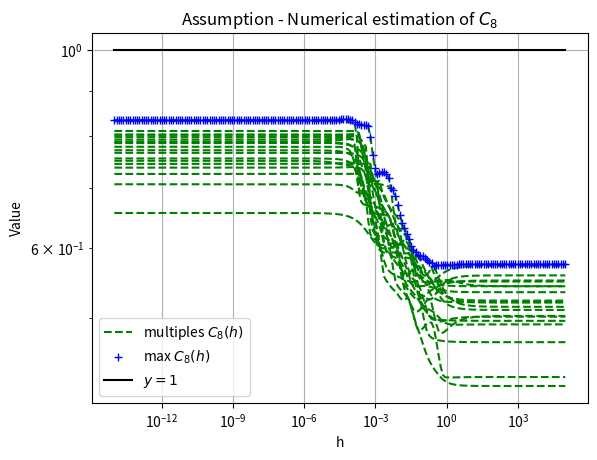
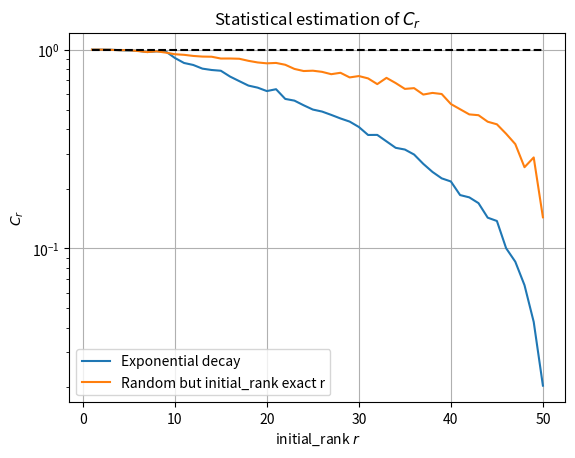
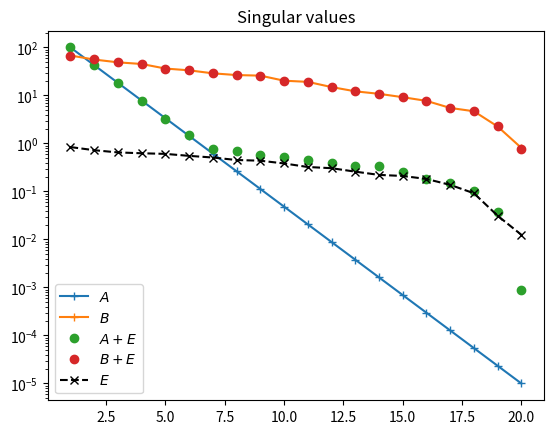
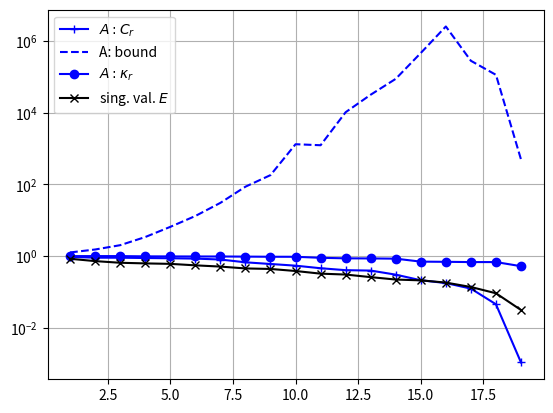
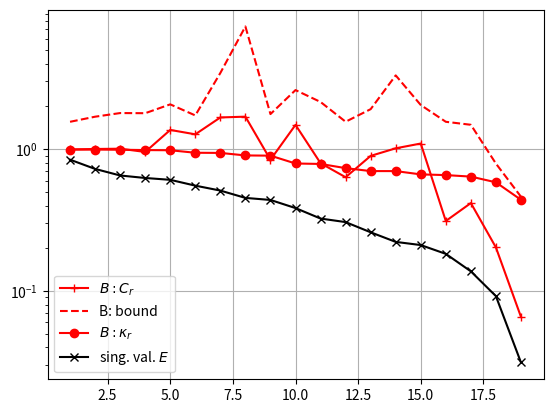
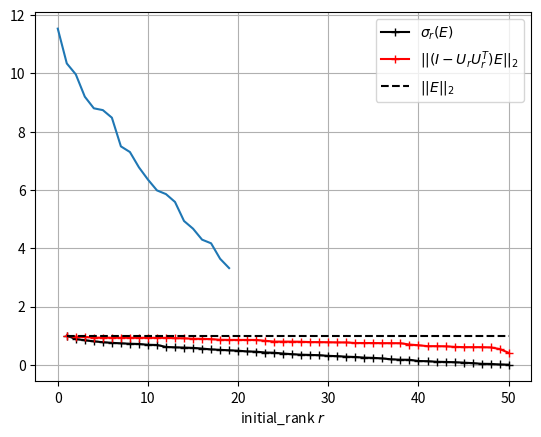

Write Python code to recreate these figures, in order. (Note: this script raises an exception after producing the figures.)
# ---
# jupyter:
#   jupytext:
#     formats: ipynb,py:percent
#     text_representation:
#       extension: .py
#       format_name: percent
#       format_version: '1.3'
#       jupytext_version: 1.13.0
#   kernelspec:
#     display_name: 'Python 3.9.1 64-bit (''base'': conda)'
#     name: python391jvsc74a57bd0bf170c85b31d4838a35a5e905515c3cfda122e280d5fd842b19232f61c46ef8d
# ---

# %% [markdown]
# # Multirank Parareal
# ## Author : Benjamin Carrel, PhD student of Bart Vandereycken

# %% [markdown]
# ### 0. Problem
#
# The problem is to study the constant $C_r$ in the following inequality
# $$ || \mathcal{T}_r^{\perp} (A) - \mathcal{T}_r^{\perp} (A+hE) || \leq C_r h ||E|| $$
# when $h$ is small. Sometimes we denote $\tilde{A} = A(h) = A+hE$.
#
# Questions :
#
# 1.Do we have $C_r < 1$ ?
#
# 2.What assumptions do we need on $A$ ?
#
# 3.How $C_r$ variate with $r$ ?
#

# %% [markdown]
# ### 0.1 Python importations

# %%
import matplotlib.pyplot as plt
import numpy as np
import scipy.linalg as la
import time as tm
from tqdm import tqdm
np.random.seed(1234)


# %% [markdown]
# ### 0.2 Useful functions

# %%
# Define some functions
def truncate_perp(X, r):
    (U,s,Vt) = np.linalg.svd(X)
    U = U[:,r:]
    V = Vt[r:,:].T
    S = np.diag(s[r:])
    return U.dot(S.dot(V.T))

def estimate_Cr(X, r, nb_est, h):
    # variables
    X_shape = X.shape
    errors = np.zeros(nb_est)
    # create nb_est random perturbations
    E = np.random.randn(X_shape[0], X_shape[1], nb_est)
    # truncation
    X_trunc_perp = truncate_perp(X, r)
    # compute errors
    for n in range(nb_est):
        X_tilde = X+h*E[:,:,n]
        X_tilde_trunc_perp = truncate_perp(X_tilde, r)
        errors[n] = la.norm(X_trunc_perp-X_tilde_trunc_perp, 2)/la.norm(X-X_tilde, 2)
    max_err = np.max(errors)
    return max_err


# %% [markdown]
# ### 1. Statistical approach

# %% [markdown]
# ### 1.1 Variating $h$
#
# We first study $C_r$ with a fixed initial_rank $r$ and we variate $h$.

# %%
# Parameters
N = 20
r = 8

# Generate A with exponential decay
A = np.diag([np.exp(-k) for k in range(N+1)])
A_trunc_perp = truncate_perp(A,r)

# Size of ||E||
nh = 200
all_h = np.logspace(-14,5,nh)

# Number of E
nb = 20
E = np.random.randn(N+1,N+1,nb)

# Compute errors and C_r
error = np.zeros((nb,nh))
truncated_error = np.zeros((nb,nh))
Crh = np.zeros((nb,nh))
for k in tqdm(range(nb)):
    for n in range(nh):
        h = all_h[n]
        Ah = A + h * E[:,:,k]
        Ah_trunc_perp = truncate_perp(Ah,r)
        error[k,n] = la.norm(A-Ah, 2)
        truncated_error[k,n] = la.norm(A_trunc_perp-Ah_trunc_perp, 2)
        Crh[k,n] = truncated_error[k,n]/error[k,n]

# %%
# Plot
plt.figure(dpi=100)  
plt.loglog(all_h,Crh[0,:],'g--', label='multiples $C_{'+str(r)+'}(h)$')
for k in range(nb-1):
    plt.loglog(all_h,Crh[k+1,:],'g--')
plt.loglog(all_h, np.max(Crh,axis=0),'b+', label='max $C_{'+str(r)+'}(h)$')
plt.loglog(all_h, np.ones(nh), 'k', label='$y=1$')
plt.legend()
plt.grid()
plt.ylabel('Value')
plt.xlabel('h')
plt.title('Assumption - Numerical estimation of $C_{'+str(r)+'}$')

# %% [markdown]
# It seems that, for a fixed initial_rank $r$ :
# - $C_r$ is smaller than 1.
# - $C_r$ decrease when $h$ is larger. (??)

# %% [markdown]
# ### 1.2 Variating $r$
#
# Similarly, we fix $h$, and we study $C_r$ as a function of the initial_rank $r$.

# %%
# parameters
N = 50

# Generate A and B
S_A = np.logspace(2,-14,N)
A = np.diag(S_A)
B = np.random.randn(N,N)
S_B = la.svdvals(B)

# variables
nb_est = 100
h = 10**-1
err_A = np.zeros(N)
err_B = np.zeros(N)
ranks = np.arange(1,N+1)

# estimate Cr
for r in tqdm(ranks-1):
    B = np.random.randn(N,r).dot(np.random.randn(r,N))
    err_A[r] = estimate_Cr(A,r,nb_est,h)
    err_B[r] = estimate_Cr(B,r,nb_est,h)

# %%
# plot
plt.figure(dpi=100)
plt.semilogy(ranks,err_A, label='Exponential decay')
plt.semilogy(ranks,err_B, label='Random but initial_rank exact r')
plt.semilogy(ranks,np.ones(N), 'k--')
plt.xlabel('initial_rank $r$'); plt.ylabel('$C_r$')
plt.legend()
plt.grid()
plt.title('Statistical estimation of $C_r$')


# %% [markdown]
# Observation : 
# - For exponential decay, it seems that $C_r < 1$ and $C_r$ is slowly decreasing in $r$.
# - For non exponential decay, it's not true.

# %% [markdown]
# ### 2. Theoretical bound
#
# One can find the following bound
# \begin{align}
# || \mathcal{T}_r^{\perp} (A) - \mathcal{T}_r^{\perp} (A+E) ||_2 &\leq ||Q||_2 ||U_{\perp}^T A||_2 + ||\tilde{Q}||_2 ||U_{\perp}^T A||_2 + ||(I-U_r U_r^{\perp})E||_2 + \mathcal{O} (||E||_2^2)\\
# &\leq (c \sigma_{r+1}(A) + \tilde{c} \sigma_{r+1}(A) +  \kappa_r) ||E||_2 + \mathcal{O} (||E||_2^2)
# \end{align}
# where $||Q|| = \mathcal{O}(||E||), ||\tilde{Q}|| = \mathcal{O}(||E||)$ and $$\kappa_r = \frac{||(I-U_r U_r^{\perp})E||_2}{||E||_2}.$$ Note that $U_r, U_{\perp}$ come from the SVD of $A$. 

# %% [markdown]
# ### 2.1 Numerical verification

# %%
def compute_bound(A,E,r):
    # svd of A
    (n,_) = A.shape
    (U,s,Vt) = la.svd(A)
    U_r = U[:,:r]
    V_r = Vt[:r,:].T
    S_r = np.diag(s[:r])
    U_perp = U[:,r:]
    V_perp = Vt[r:,:].T
    S_perp = np.diag(s[r:])
    # matrix of error
    E_rr = U_r.T @ E @ V_r
    E_perpr = U_perp.T @ E @ V_r
    E_rperp = U_r.T @ E @ V_perp
    E_perpperp = U_perp.T.dot(E.dot(V_perp))
    norm_E = la.norm(E,2)
    # mu and phi
    mu1 = S_perp @ E_rperp.T + E_perpr @ S_r
    mu1 = - mu1.reshape(-1)
    phi0 = np.kron(S_r @ S_r.T, np.eye(n-r)) - np.kron(np.eye(r), S_perp.dot(S_perp.T))
    mu2 = U_perp.T @ E @ E.T @ U_r
    mu2 = - mu2.reshape(-1)
    phi1 = np.kron(S_r @ E_rr.T + E_rr @ S_r, np.eye(n-r)) - np.kron(np.eye(r), S_perp @ E_perpperp.T + E_perpperp @ S_perp.T)
    # Q and Q_tilde
    vec_Q = la.solve(phi0, mu1)
    vec_Q_tilde = phi1.dot(vec_Q)
    vec_Q_tilde = mu2 - vec_Q_tilde
    vec_Q_tilde = la.solve(phi0, vec_Q_tilde)

    # compute norm kappa_r
    E_bis = E - U_r @ U_r.T @ E
    kappa_r = la.norm(E_bis,2)/norm_E

    # compute c and c_tilde
    Q = vec_Q.reshape(n-r,r)
    c = la.norm(Q,2) / norm_E
    Q_tilde = vec_Q_tilde.reshape(n-r,r)
    c_tilde = la.norm(Q_tilde,2) / norm_E

    bound = c*s[r] + c_tilde*s[r] + kappa_r

    return bound, s[r], c, c_tilde, kappa_r

def compute_Cr(A,E,r):
    # truncate perp
    A_trunc_perp = truncate_perp(A,r)
    A_tilde = A+E
    A_tilde_trunc_perp = truncate_perp(A+E,r)
    # compute norm
    norm_E = la.norm(E, 2)
    truncated_error = la.norm(A_trunc_perp - A_tilde_trunc_perp, 2)
    Cr = truncated_error/norm_E
    return Cr


# %%
# parameters
h = 10**-1
N = 20

# Generate random error E
E = h*np.random.randn(N,N)
# Generate A with exponential decay in sing val
s_A = np.logspace(2,-5,N)
A = np.diag(s_A)
A_tilde = A + E
# Generate random B (for comparison)
B = np.random.randn(N,r).dot(np.random.randn(r,N))
B_tilde = B + E


# Compute singular values
s_E = la.svdvals(E)
s_B = la.svdvals(B)
s_A_tilde = la.svdvals(A_tilde)
s_B_tilde = la.svdvals(B_tilde)

# Plot
index = np.arange(1,N+1)
plt.figure(dpi=100)
plt.semilogy(index, s_A, '+-', label='$A$')
plt.semilogy(index, s_B, '+-', label='$B$')
plt.semilogy(index, s_A_tilde, 'o', label='$A+E$')
plt.semilogy(index, s_B_tilde, 'o', label='$B+E$')
plt.semilogy(index, s_E, 'kx--', label='$E$')
plt.legend()
plt.title('Singular values')

# %%
# variables
ranks = np.arange(1,N)
A_Cr = np.zeros(N-1); A_bound = np.zeros(N-1)
A_c = np.zeros(N-1); A_c_tilde = np.zeros(N-1); A_kappa = np.zeros(N-1)
B_Cr = np.zeros(N-1); B_bound = np.zeros(N-1)
B_c = np.zeros(N-1); B_c_tilde = np.zeros(N-1); B_kappa = np.zeros(N-1)

# compute Cr
for i in tqdm(range(N-1)):
    r = ranks[i]
    A_Cr[i] = compute_Cr(A,E,r)
    B_Cr[i] = compute_Cr(B,E,r)

# compute bound for A
    bd, _, c, c_tilde, kappa = compute_bound(A,E,r)
    A_bound[i] = bd; A_c[i] = c
    A_c_tilde[i] = c_tilde; A_kappa[i] = kappa
# compute bound for B
    bd, _, c, c_tilde, kappa = compute_bound(B,E,r)
    B_bound[i] = bd; B_c[i] = c
    B_c_tilde[i] = c_tilde; B_kappa[i] = kappa

# %% [markdown]
# Recall : $C_r \leq (c + \tilde{c}) \times \sigma_{r+1}(A) + \kappa_r$

# %%
# plot
plt.figure(dpi=125)
plt.semilogy(ranks,A_Cr,'b+-',label='$A: C_r$')
plt.semilogy(ranks,A_bound,'b--',label='A: bound') # uncomment to show the bound
plt.semilogy(ranks,A_kappa,'bo-',label='$A: \kappa_r$')
#plt.semilogy(ranks,s_A[:-1],'xs-',label='sing. val. $A$') # uncomment to show the singular values of A
plt.semilogy(ranks,s_E[:-1],'kx-',label='sing. val. $E$')
plt.grid()
plt.legend()

# %% [markdown]
# Observation : 
# - The bound is not sharp.
# - The most important part seems to be $\kappa_r$ and not $c$ and $\tilde{c}$. (consider $\epsilon$-pseudoinvserse ?)

# %% [markdown]
#

# %%
plt.figure(dpi=125)
plt.semilogy(ranks,B_Cr,'r+-',label='$B: C_r$')
plt.semilogy(ranks,B_bound,'r--',label='B: bound')
plt.semilogy(ranks,B_kappa,'ro-',label='$B: \kappa_r$')
plt.semilogy(ranks,s_E[:-1],'kx-',label='sing. val. $E$')
plt.legend()
plt.grid()

# %% [markdown]
# Observation :
# - The bound is sharp.

# %% [markdown]
# ### 2.2 The constant $\kappa_r$
# Let's inspect $\kappa_r$ more precisely.

# %%
# Generate random A
N = 50
A = np.random.randn(N,N)
(U,s,Vt) = la.svd(A) 

# Generate random E
E = np.random.randn(N,N)
norm_E = la.norm(E,2)
E = E / norm_E # uncomment for normalizing

# variables
s_E = la.svdvals(E)
errors = np.zeros(N)

# compute errors
for r in range(N):
    Ur = U[:,:r]
    errors[r] = la.norm(E - Ur @ Ur.T @ E,2)

# plot
index = np.arange(1,N+1)
plt.figure(dpi=125)
plt.plot(index, s_E, 'k+-', label='$\sigma_r (E)$')
plt.plot(index, errors, 'r+-', label='$||(I-U_r U_r^T)E||_2$')
plt.plot(index, np.ones(N), 'k--', label='$||E||_2$')
plt.legend()
plt.xlabel('initial_rank $r$')
plt.grid()

# %%

# %% [markdown]
# ### Brouillon

# %%
E = np.random.randn(20,50)
s = la.svdvals(E)
plt.plot(s)

X = np.random.randn(50,50)
(U,s,Vt) = np.linalg.svd(X)
r=20
Ur = U[:,r+1:]
E_rest = Ur.T @ E
s_rest = la.svdvals(E_rest)
plt.plot(s_rest)

# %%
all_c_tilde

# %%
A_c_tilde

# %%
np.eye(15-1)

# %%
